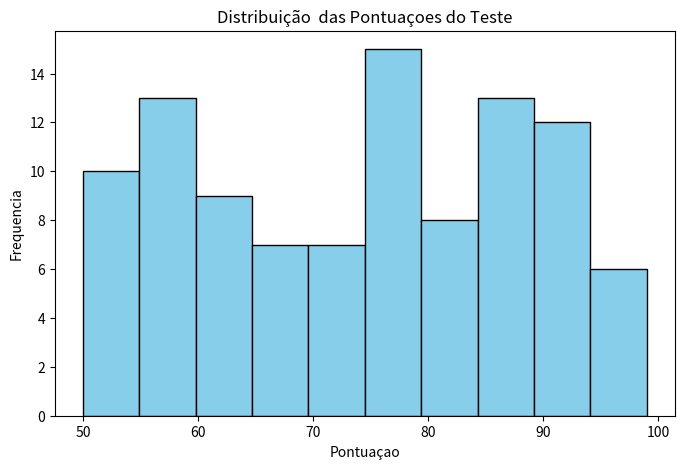

Source code (Python):
import matplotlib.pyplot as plt 
import numpy as np

pontuacoes = np.random.randint(50, 100, 100)


plt.figure(figsize=(8, 5))
plt.hist(
    pontuacoes,
    bins=10,
    color='skyblue',
    edgecolor='black'
)

plt.xlabel('Pontuaçao')
plt.ylabel('Frequencia')
plt.title('Distribuição  das Pontuaçoes do Teste')

plt.show()
